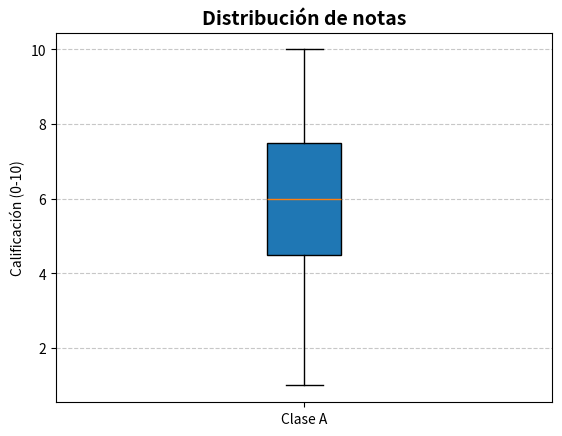

Python code for this plot:
import matplotlib.pyplot as plt
import pandas as pd

def generar_boxplot_notas(serie_notas):
    """
    Recibe una serie de pandas y genera un diagrama de cajas.
    """

    # Crear la figura
    plt.boxplot(serie_notas.dropna(), vert=True, patch_artist=True)
    plt.title('Distribución de notas', fontsize=14, fontweight='bold')

    # Personalizo los ejes para que se vea profesional
    plt.ylabel('Calificación (0-10)')
    plt.xticks([1], ['Clase A'])
    plt.grid(axis='y', linestyle='--', alpha=0.7)

    # Mostrar el gráfico
    plt.show()

# Ejemplo de uso creando una serie de pandas con notas ficticias
notas_alumnos = pd.Series([2, 4, 5, 5, 6, 7, 7, 8, 9, 10, 1])

generar_boxplot_notas(notas_alumnos)
